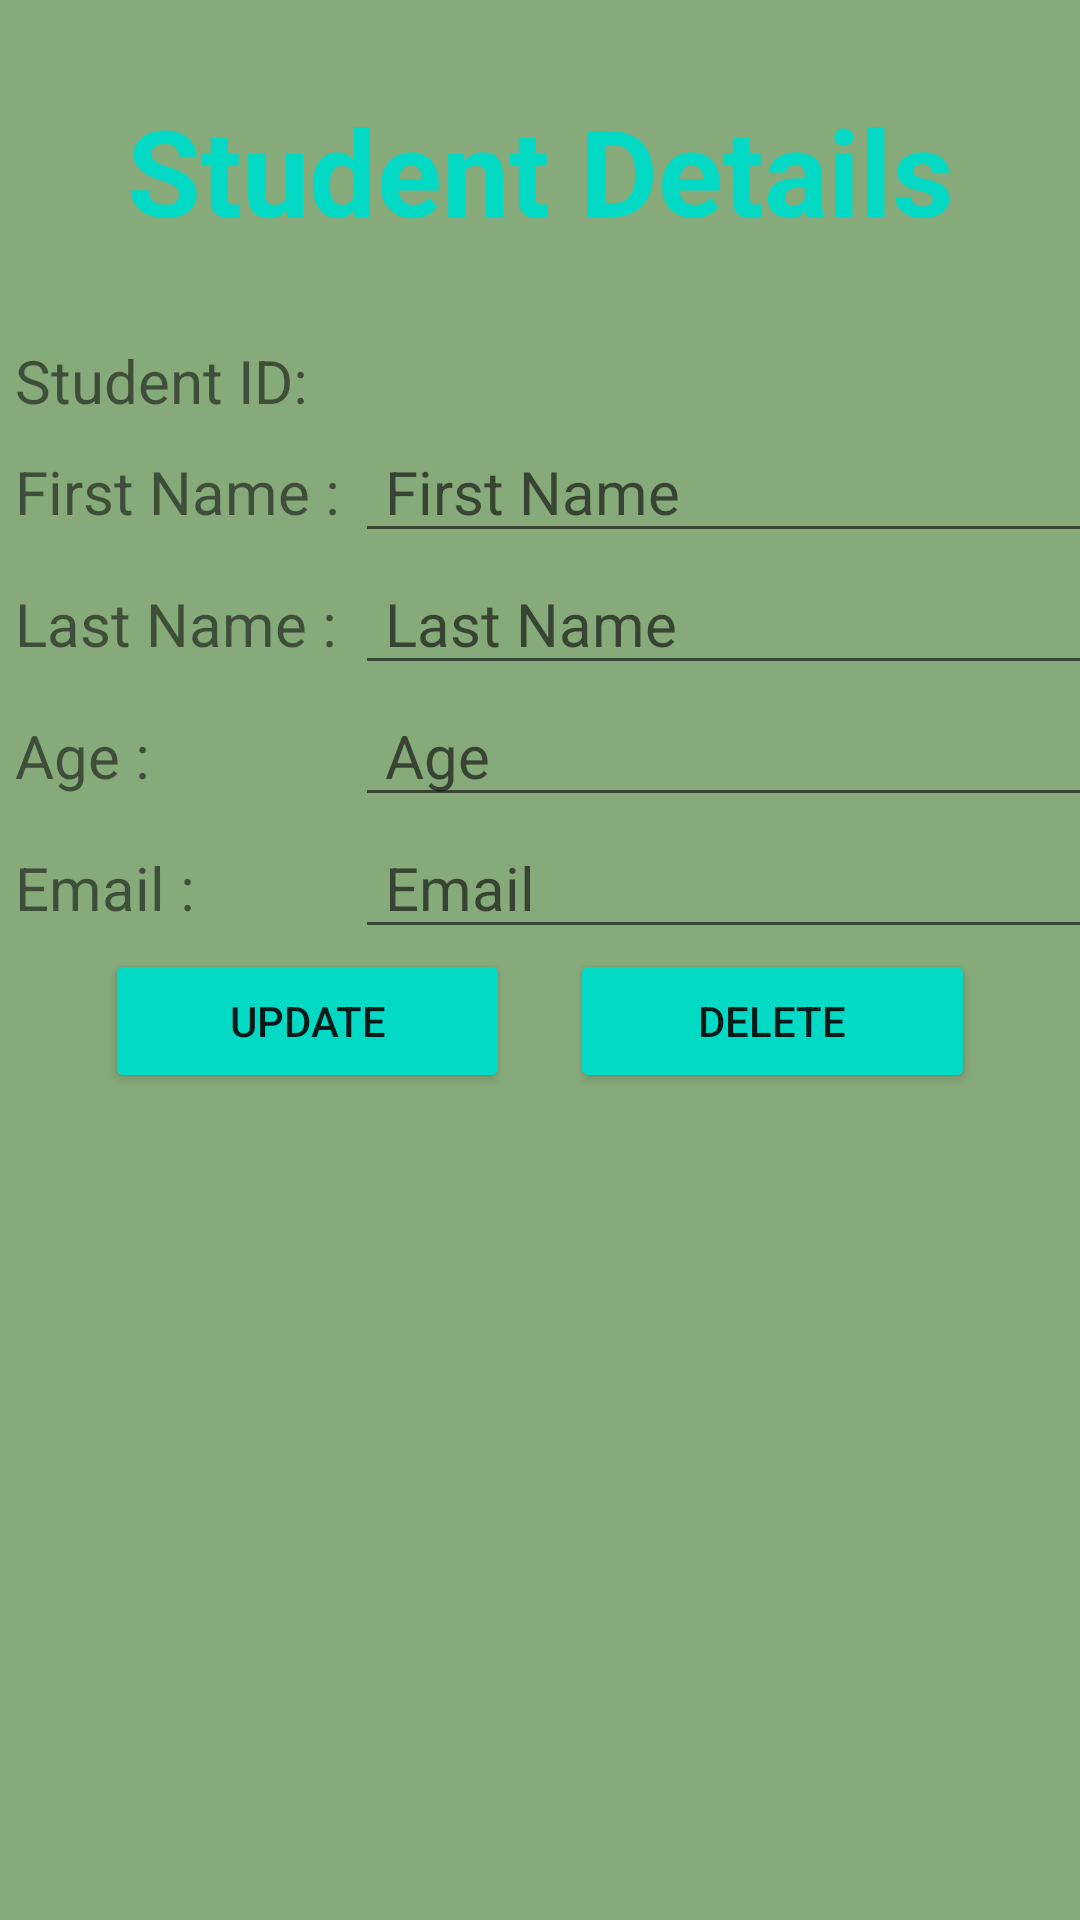

This screen was rendered from an Android layout file. Write that file and the resources it references.
<!-- AndroidManifest.xml: application theme Theme.FDBExample -->
<!-- res/layout/edit_delete_records.xml -->
<?xml version="1.0" encoding="utf-8"?>
<TableLayout xmlns:android="http://schemas.android.com/apk/res/android"
    xmlns:app="http://schemas.android.com/apk/res-auto"
    xmlns:tools="http://schemas.android.com/tools"
    android:layout_width="match_parent"
    android:layout_height="match_parent"
    tools:context=".Edit_Delete_Records"
    android:background="#87AA7B">


    <TextView
        android:gravity="center"
        android:id="@+id/labelStudent"
        android:text="Student Details"
        android:textColor="@color/teal_200"
        android:textStyle="bold"
        android:paddingBottom="30dp"
        android:paddingTop="30dp"
        android:layout_width="wrap_content"
        android:layout_height="wrap_content"
        android:textSize="40sp" />

    <TableRow>
        <TextView
            android:id="@+id/labelID"
            android:text="Student ID: "
            android:paddingLeft="5dp"
            android:layout_width="wrap_content"
            android:layout_height="wrap_content"
            android:textSize="20sp" />
        <TextView
            android:id="@+id/txtStudentId"
            android:layout_width="250dp"
            android:paddingLeft="10dp"
            android:layout_height="wrap_content"
            android:textSize="20sp" />
    </TableRow>
    <TableRow>

        <TextView
            android:id="@+id/labelFirstName"
            android:text="First Name : "
            android:paddingLeft="5dp"
            android:layout_width="wrap_content"
            android:layout_height="wrap_content"
            android:textSize="20sp" />
        <EditText
            android:id="@+id/etFirstName"
            android:layout_width="250dp"
            android:paddingLeft="10dp"
            android:layout_height="wrap_content"
            android:textSize="20sp"
            android:inputType="text"
            android:hint="First Name"/>

    </TableRow>

    <TableRow>

        <TextView
            android:id="@+id/labelLastName"
            android:text="Last Name : "
            android:paddingLeft="5dp"
            android:layout_width="wrap_content"
            android:layout_height="wrap_content"
            android:textSize="20sp" />
        <EditText
            android:id="@+id/etLastName"
            android:layout_width="250dp"
            android:paddingLeft="10dp"
            android:layout_height="wrap_content"
            android:textSize="20sp"
            android:hint="Last Name"
            android:inputType="text"/>

    </TableRow>

    <TableRow>

        <TextView
            android:id="@+id/labelAge"
            android:text="Age : "
            android:paddingLeft="5dp"
            android:layout_width="wrap_content"
            android:layout_height="wrap_content"
            android:textSize="20sp" />
        <EditText
            android:id="@+id/etAge"
            android:layout_width="250dp"
            android:paddingLeft="10dp"
            android:layout_height="wrap_content"
            android:textSize="20sp"
            android:hint="Age"
            android:inputType="number"/>

    </TableRow>


    <TableRow>

        <TextView
            android:id="@+id/labelEmail"
            android:text="Email : "
            android:paddingLeft="5dp"
            android:layout_width="wrap_content"
            android:layout_height="wrap_content"
            android:textSize="20sp" />
        <EditText
            android:id="@+id/etEmail"
            android:layout_width="250dp"
            android:paddingLeft="10dp"
            android:layout_height="wrap_content"
            android:textSize="20sp"
            android:hint="Email"
            android:inputType="textEmailAddress"/>

    </TableRow>


    <LinearLayout
        android:layout_width="wrap_content"
        android:layout_height="wrap_content"
        android:orientation="horizontal">
        <Button
            android:id="@+id/btnUpdate"
            android:layout_width="wrap_content"
            android:layout_height="wrap_content"
            android:layout_gravity="center"
            android:layout_weight="1"
            android:text="UPDATE"
            android:layout_marginLeft="35dp"
            android:layout_marginRight="10dp"
            android:backgroundTint="@color/teal_200"/>

        <Button
            android:id="@+id/btnDelete"
            android:layout_width="wrap_content"
            android:layout_height="wrap_content"
            android:layout_gravity="center"
            android:text="DELETE"
            android:layout_weight="1"
            android:layout_marginLeft="10dp"
            android:layout_marginRight="35dp"
            android:backgroundTint="@color/teal_200"/>


    </LinearLayout>



</TableLayout>
<!-- resources referenced by this layout -->
<resources>
  <style name="Theme.FDBExample" parent="Theme.MaterialComponents.DayNight.DarkActionBar">
          
          <item name="colorPrimary">@color/purple_500</item>
          <item name="colorPrimaryVariant">@color/purple_700</item>
          <item name="colorOnPrimary">@color/white</item>
          
          <item name="colorSecondary">@color/teal_200</item>
          <item name="colorSecondaryVariant">@color/teal_700</item>
          <item name="colorOnSecondary">@color/black</item>
          
          <item name="android:statusBarColor" tools:targetApi="l">?attr/colorPrimaryVariant</item>
          
      </style>
  <!-- not gathered from this repository: default colours our renderer supplied (Android Studio template values) -->
  <color name="purple_500">#FF6200EE</color>
  <color name="purple_700">#FF3700B3</color>
  <color name="teal_200">#FF03DAC5</color>
  <color name="teal_700">#FF018786</color>
  <color name="black">#FF000000</color>
  <color name="white">#FFFFFFFF</color>
</resources>
